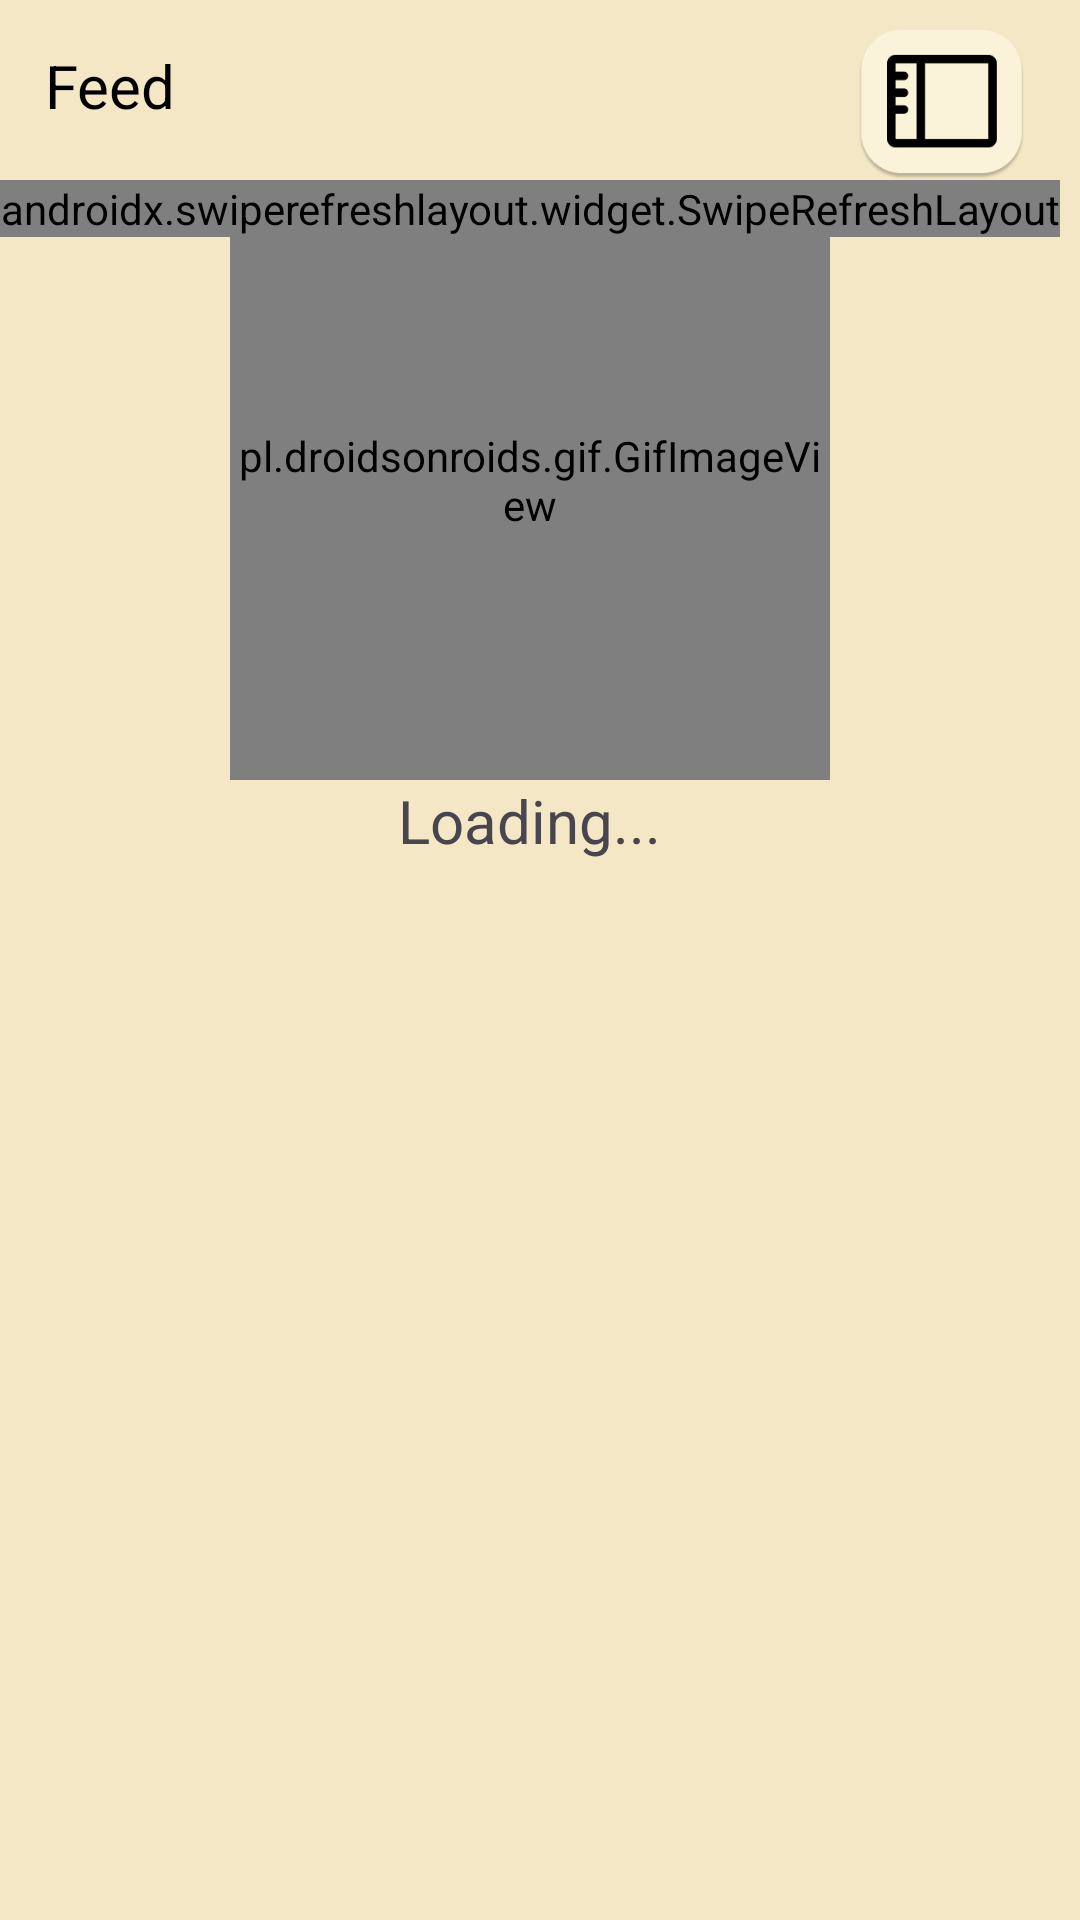

Here is an Android app screen rendered from its layout file. Give the layout XML and the strings, colors and styles it references.
<!-- AndroidManifest.xml: application theme Theme.SocialMedia1 -->
<!-- res/layout/fragment_post.xml -->
<?xml version="1.0" encoding="utf-8"?>
<androidx.appcompat.widget.LinearLayoutCompat xmlns:android="http://schemas.android.com/apk/res/android"
    xmlns:tools="http://schemas.android.com/tools"
    android:layout_width="match_parent"
    android:layout_height="match_parent"
    android:orientation="vertical"
    android:background="@color/background_yellow"
    tools:context=".ui.fragments.PostFragment">

    
    <androidx.appcompat.widget.LinearLayoutCompat
        android:layout_width="match_parent"
        android:layout_height="wrap_content"
        android:orientation="horizontal">

        <TextView
            android:layout_width="wrap_content"
            android:layout_height="wrap_content"
            android:text="Feed"
            android:textSize="20dp"
            android:layout_weight="1"
            android:layout_marginTop="15dp"
            android:id="@+id/feedtitle"
            android:layout_marginLeft="15dp"
            android:textColor="@color/black"/>

        <ImageView
            android:layout_width="50dp"
            android:layout_height="50dp"
            android:layout_weight="0.2"
            android:layout_marginTop="10dp"
            android:id="@+id/boardselector"
            android:src="@drawable/boardselector"/>
    </androidx.appcompat.widget.LinearLayoutCompat>

<FrameLayout
    android:layout_width="wrap_content"
    android:layout_height="wrap_content">
<LinearLayout
    android:layout_width="wrap_content"
    android:layout_height="wrap_content"
    android:layout_gravity="center"
    android:orientation="vertical"
    android:id="@+id/loading">
    <pl.droidsonroids.gif.GifImageView
        android:layout_width="200dp"
        android:layout_height="200dp"
        android:src="@drawable/loading"/>
    <TextView
        android:layout_width="wrap_content"
        android:layout_height="wrap_content"
        android:text="Loading..."
        android:layout_gravity="center"
        android:textSize="20dp"
        />
</LinearLayout>


    <androidx.swiperefreshlayout.widget.SwipeRefreshLayout
        android:layout_width="match_parent"
        android:layout_height="match_parent"

        android:id="@+id/refresh">
        <androidx.recyclerview.widget.RecyclerView
            android:layout_width="match_parent"
            android:layout_height="match_parent"
            android:visibility="gone"

            android:id="@+id/recyclerview"
            android:layout_margin="15dp"/>

    </androidx.swiperefreshlayout.widget.SwipeRefreshLayout>

</FrameLayout>



</androidx.appcompat.widget.LinearLayoutCompat>
<!-- resources referenced by this layout -->
<resources>
  <color name="background_yellow">#F4E7C5</color>
  <color name="black">#FF000000</color>
  <!-- drawable boardselector: png bitmap (drawable, 6738 bytes) -->
  <style name="Theme.SocialMedia1" parent="Base.Theme.SocialMedia1" />
  <style name="Base.Theme.SocialMedia1" parent="Theme.Material3.DayNight.NoActionBar">
          <item name="android:forceDarkAllowed">false</item>
          
          
      </style>
</resources>
